Run: headless pygame with SDL's dummy video driver; simulated clock (each Clock.tick advances the game by its frame time, no real sleeping); random seed 0; keys injected as events and as key.get_pressed() state; mouse plan: one left click at the window centre at the start of phase 2, then a move to the lower-right quarter at the start of phase 3.
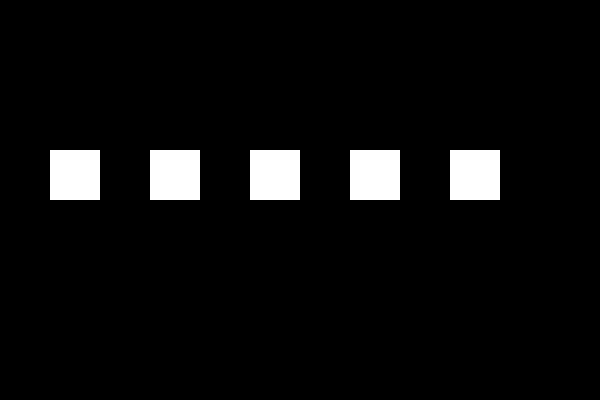
Frame 1 of 4 · flips 1–60 · no input
Frame 2 of 4 · flips 61–180 · clicked the window centre · tapped SPACE, RETURN · held RIGHT (→), D · screen unchanged from frame 1, image omitted
Frame 3 of 4 · flips 181–300 · moved the mouse to the lower-right quarter · held DOWN (↓), S · screen unchanged from frame 2, image omitted
Frame 4 of 4 · flips 301–420 · held LEFT (←), A, UP (↑), W · screen unchanged from frame 3, image omitted

The pygame program that drew these frames:

# Collisions Activity
import pygame
pygame.init()

# screen setup
WIDTH, HEIGHT = 600, 400
screen = pygame.display.set_mode((WIDTH, HEIGHT))
pygame.display.set_caption("Click to Remove Rectangles")

# colours
WHITE = (255, 255, 255)
BLACK = (0, 0, 0)

# create list of white rects
rects = []
for i in range(5):
    rect = pygame.Rect(50 + i * 100, 150, 50, 50)
    rects.append(rect)

running = True
while running:
    screen.fill(BLACK)

    # draw white rects
    for r in rects:
        pygame.draw.rect(screen, WHITE, r)

    pygame.display.flip()

    for event in pygame.event.get():
        if event.type == pygame.QUIT:
            running = False

#solution starts here
        # when you click
        elif event.type == pygame.MOUSEBUTTONDOWN:
            # get mouse position
            mouse_pos = pygame.mouse.get_pos()
            # for each rectangle
            for r in rects:
                # if the rectangle collides with the mouse (when the mouse is clicked)
                if r.collidepoint(mouse_pos):
                    # remove rectangle
                    rects.remove(r)
#solution ends here

pygame.quit()
